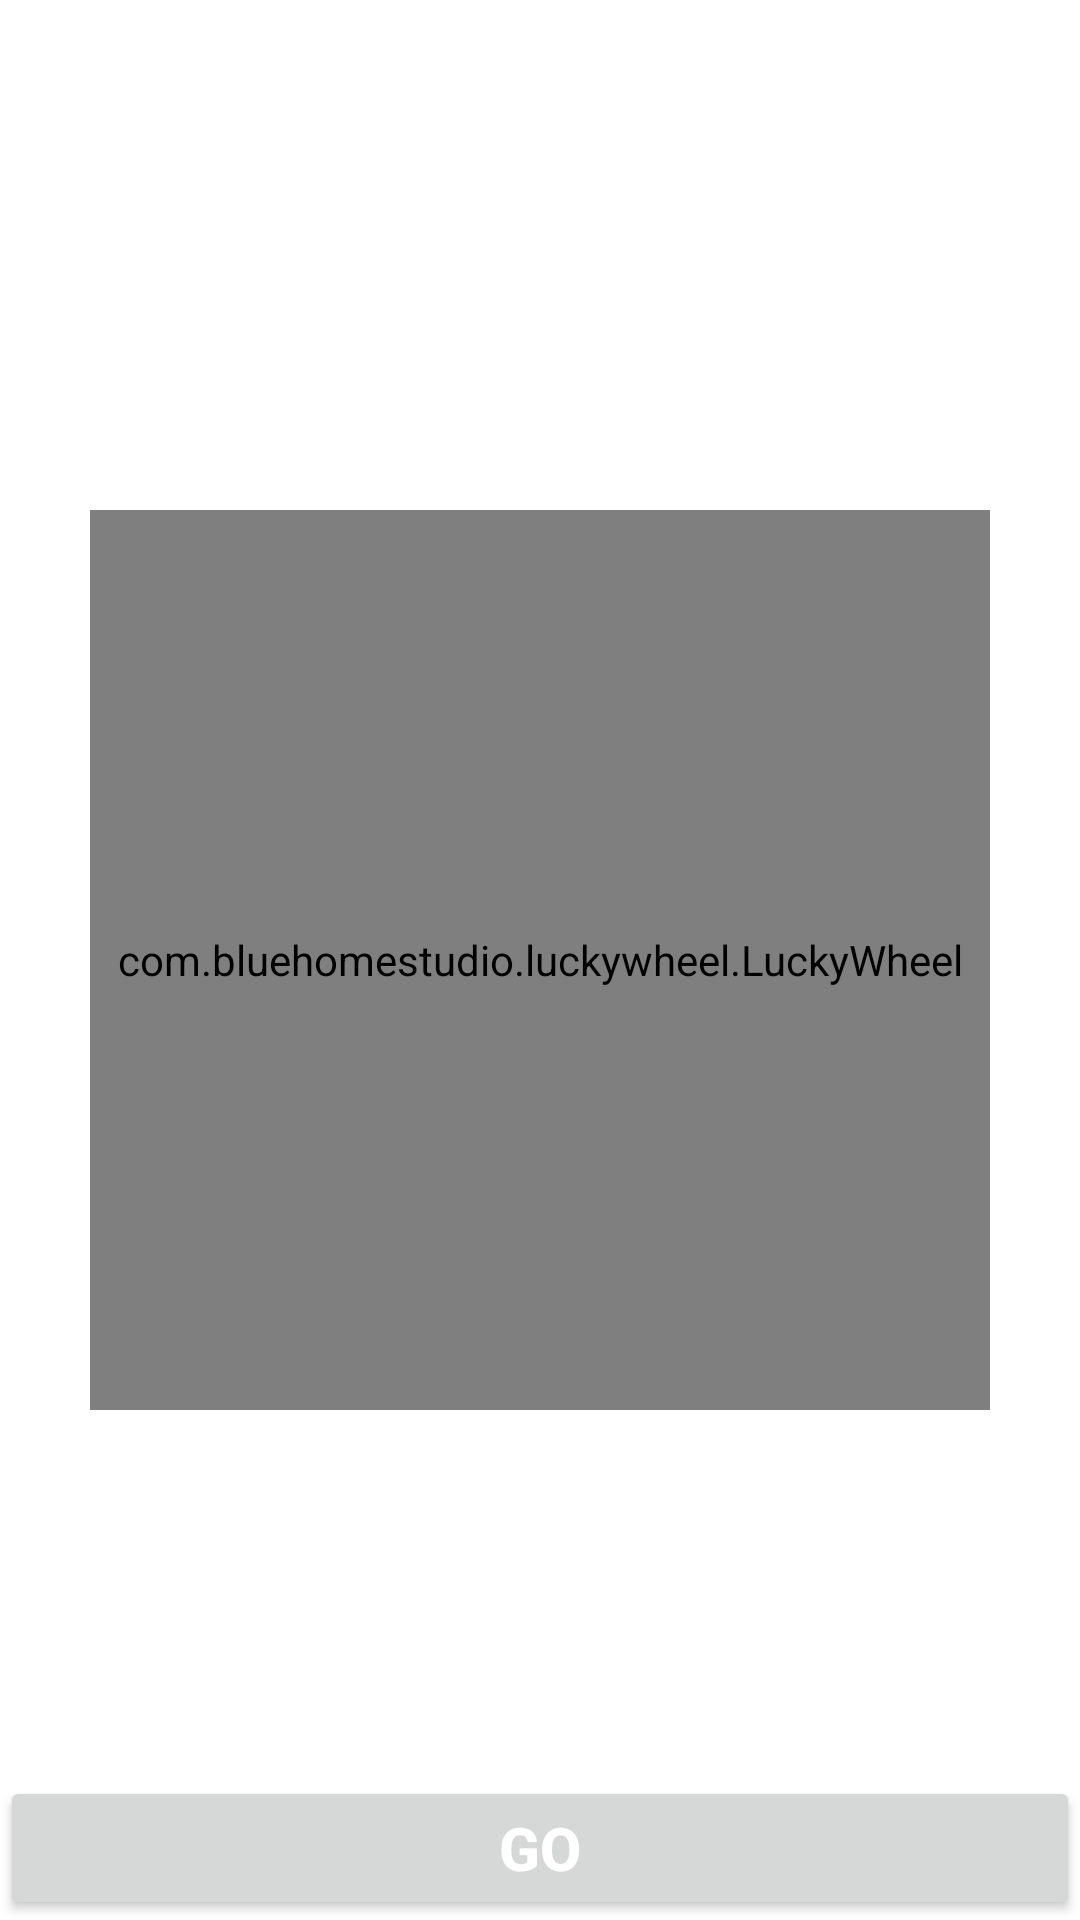

Layout XML and referenced resources for this Android screen:
<!-- AndroidManifest.xml: application theme Theme.CashBooster -->
<!-- res/layout/activity_spin_wheel_test.xml -->
<?xml version="1.0" encoding="utf-8"?>
<RelativeLayout xmlns:android="http://schemas.android.com/apk/res/android"
    xmlns:app="http://schemas.android.com/apk/res-auto"
    xmlns:LuckyWheel="http://schemas.android.com/apk/res-auto"
    xmlns:tools="http://schemas.android.com/tools"
    android:layout_width="match_parent"
    android:layout_height="match_parent"
    tools:context=".SpinWheelTest">

    <com.bluehomestudio.luckywheel.LuckyWheel
        android:id="@+id/luckyWheel"
        android:layout_width="300dp"
        android:layout_height="300dp"
        android:layout_centerInParent="true"
        LuckyWheel:background_color="#00CBA9"
        app:image_padding="20dp" />

    <Button
        android:id="@+id/start"
        android:layout_width="match_parent"
        android:layout_height="wrap_content"
        android:layout_alignParentBottom="true"
        android:text="GO"
        android:textColor="@color/white"
        android:textSize="20sp"
        android:textStyle="bold" />
</RelativeLayout>
<!-- resources referenced by this layout -->
<resources>
  <color name="white">#FFFFFFFF</color>
  <style name="Theme.CashBooster" parent="Theme.MaterialComponents.DayNight.DarkActionBar">
          
          <item name="colorPrimary">@color/purple_500</item>
          <item name="colorPrimaryVariant">@color/purple_700</item>
          <item name="colorOnPrimary">@color/white</item>
          
          <item name="colorSecondary">@color/teal_200</item>
          <item name="colorSecondaryVariant">@color/teal_700</item>
          <item name="colorOnSecondary">@color/black</item>
          
          <item name="android:statusBarColor" tools:targetApi="l">?attr/colorPrimaryVariant</item>
          
      </style>
  <color name="purple_500">#00CBA9</color>
  <color name="purple_700">#00CBA9</color>
  <color name="teal_200">#FF03DAC5</color>
  <color name="teal_700">#FF018786</color>
  <color name="black">#FF000000</color>
</resources>
